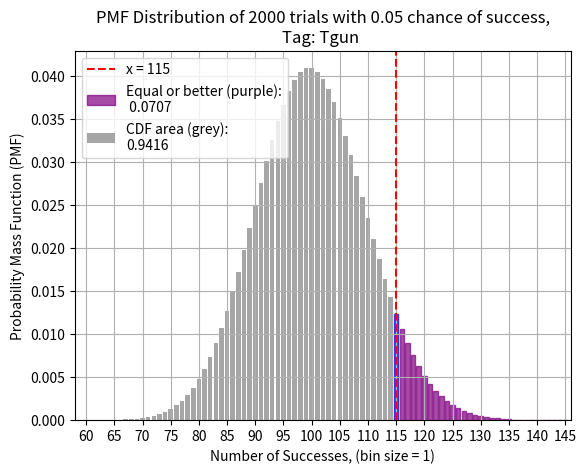

Recreate this plot in Python.
import matplotlib.pyplot as plt
from scipy.stats import binom
import os


def plot_binomial_dist(
    trials: int,
    prob: int,
    marked_success: int,
    gun_name: str | None = None,
    save_fig: bool = False,
):
    # Creating a binomial pmf calculation for every possible success between 0 and trials and storing it into a list
    pmf_values = [binom.pmf(i, trials, prob) for i in range(trials + 1)]

    ############################################################################################
    # All below is all for displaying the graph, the math is done above ^

    xlow = 0
    xhigh = 0
    # Find an appropriate lower and upper cutoff for the graph
    xlow = next(i for i, value in enumerate(pmf_values) if value > 10e-05) - 10
    xhigh = (
        len(pmf_values)
        - next(i for i, value in enumerate(pmf_values[::-1]) if value > 10e-05)
        + 10
    )

    # Plot a bar graph of the PMF values
    bars = plt.bar(
        range(trials + 1), pmf_values, align="center", alpha=0.7, color="grey"
    )

    # Create a straight line at the marked success bin
    plt.axvline(
        x=marked_success, color="red", linestyle="--", label=f"x = {marked_success}"
    )

    # Color bars above marked success differently
    for i, bar in enumerate(bars):
        if i > marked_success:
            bar.set_color("purple")  # Set color to green for bars above marked success
        if i == marked_success:
            bar.set_color("blue")

    # Calculate the CDF
    cdf = sum(pmf_values[: marked_success + 1])
    # Calculate total area of the marked region
    complement_of_cdf = sum(pmf_values[marked_success:])

    # Plt labelling stuff
    plt.xlabel(f"Number of Successes, (bin size = 1)")
    plt.ylabel(f"Probability Mass Function (PMF)")
    plt.title(
        f"PMF Distribution of {trials} trials with {prob} chance of success,\nTag: {gun_name} "
    )

    plt.xticks(range(0, trials, 5))
    plt.xlim(xlow, xhigh)
    plt.grid(True)

    # Create legend for the dashed line and coloured bars
    legend_entries = [
        f"x = {marked_success}",
        f"Equal or better (purple):\n {complement_of_cdf:.4f}",
        f"CDF area (grey):\n{cdf:.4f}",
    ]
    plt.legend(
        handles=[
            plt.axvline(x=0, color="red", linestyle="--"),
            bars[marked_success + 1],
            bars,
        ],
        labels=legend_entries,
        loc="upper left",
    )

    if save_fig:
        if not os.path.exists("plots"):
            os.mkdir("plots")
        plt.savefig(
            f"./plots/{gun_name}_{trials}_{prob}_{marked_success}_binomial_dist.png"
        )

    plt.show()


if __name__ == "__main__":

    plot_binomial_dist(
        gun_name="Tgun",
        trials=2000,
        prob=0.05,
        marked_success=115,
        save_fig=False,
    )
